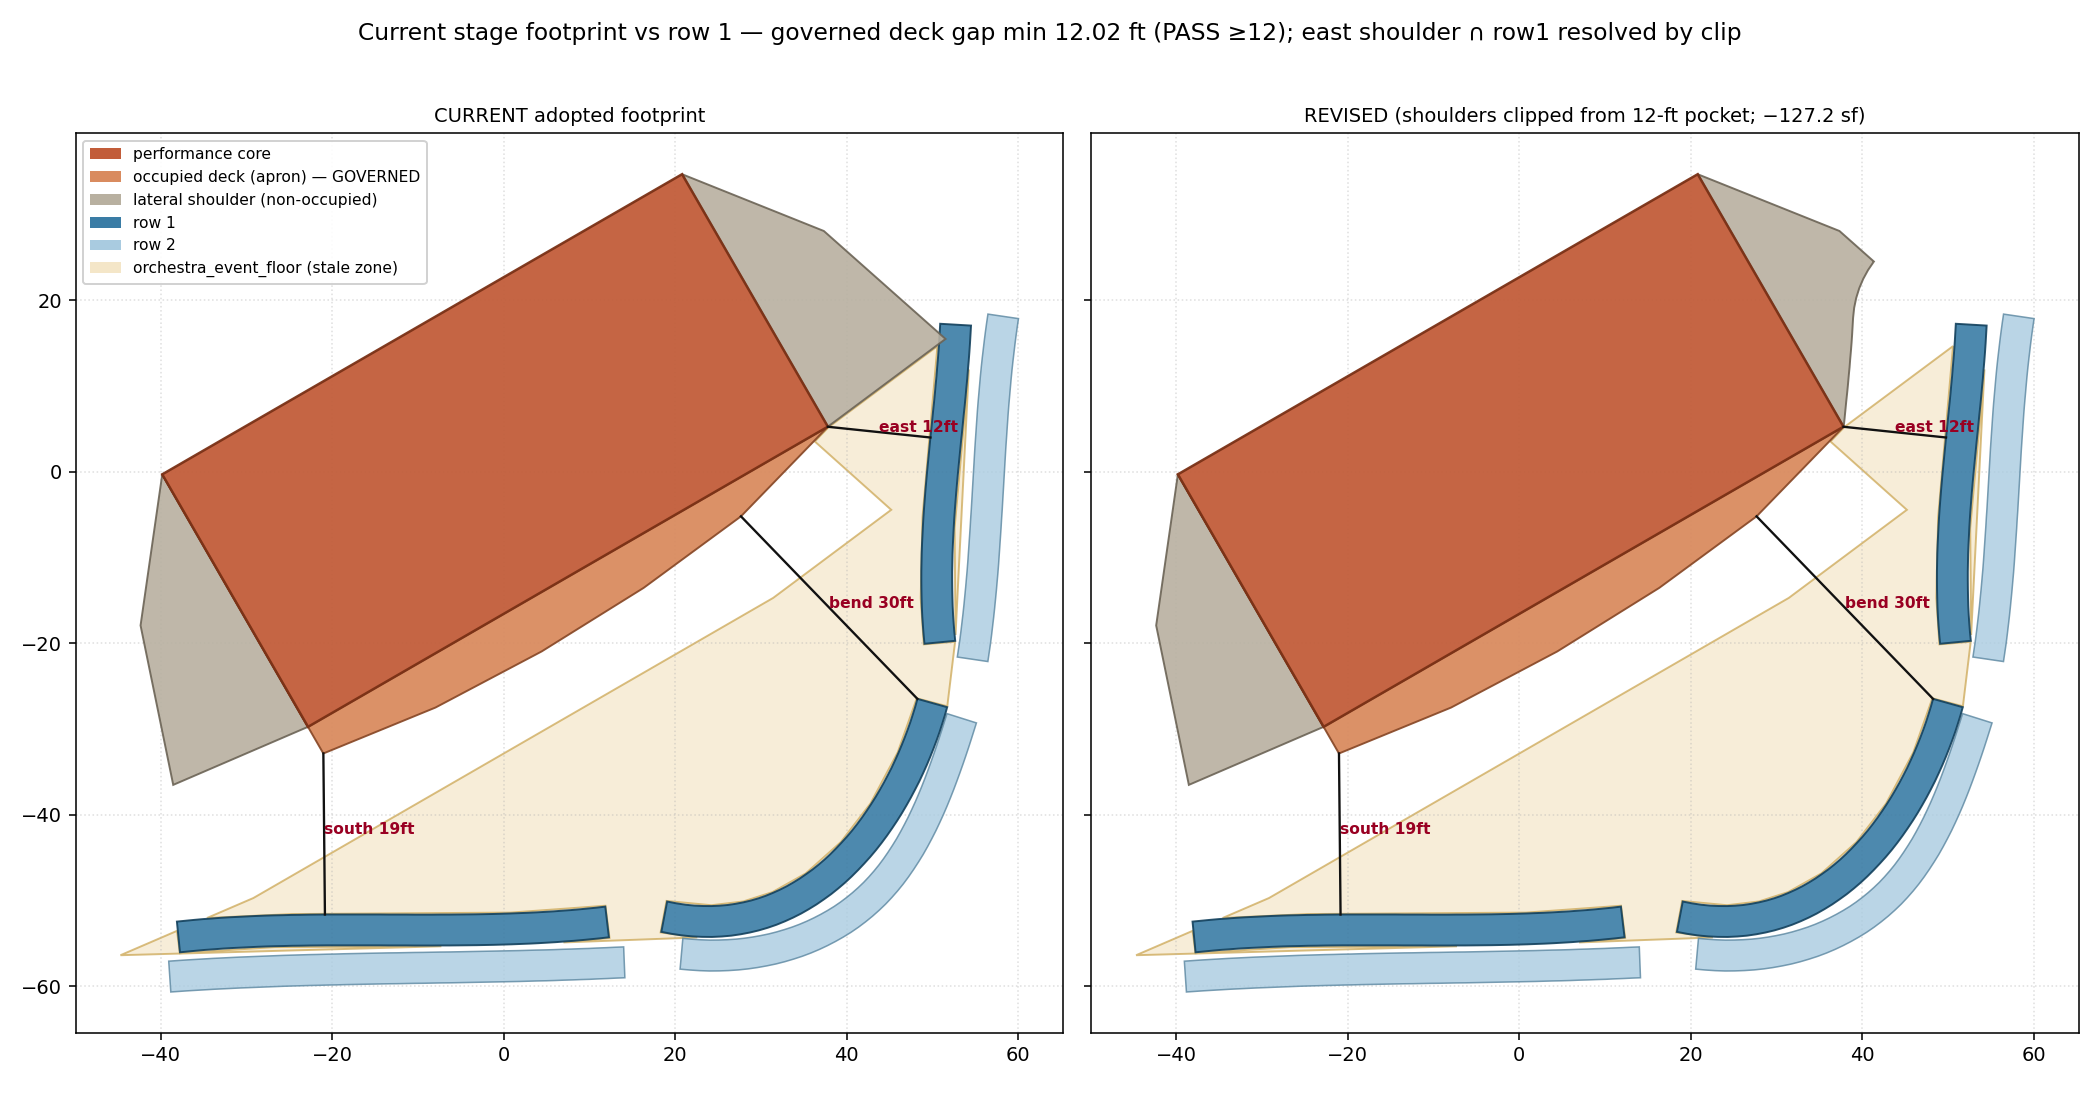

Values plotted in this chart, from the file beside it:
section, core_to_row1_ft, occupied_deck_to_row1_ft, full_footprint_to_row1_ft, shoulder_to_row1_ft, shoulder_row1_overlap_sf, orchestra_overlap_sf, row1_seats, gate_pass_governed
east, 12.02, 12.02, 0.0, 0.0, 0.4, 0.0, 16, True
bend, 32.71, 29.61, 29.61, , 0.0, , 19, True
south, 21.9, 18.78, 15.91, 15.91, 0.0, , 22, True
